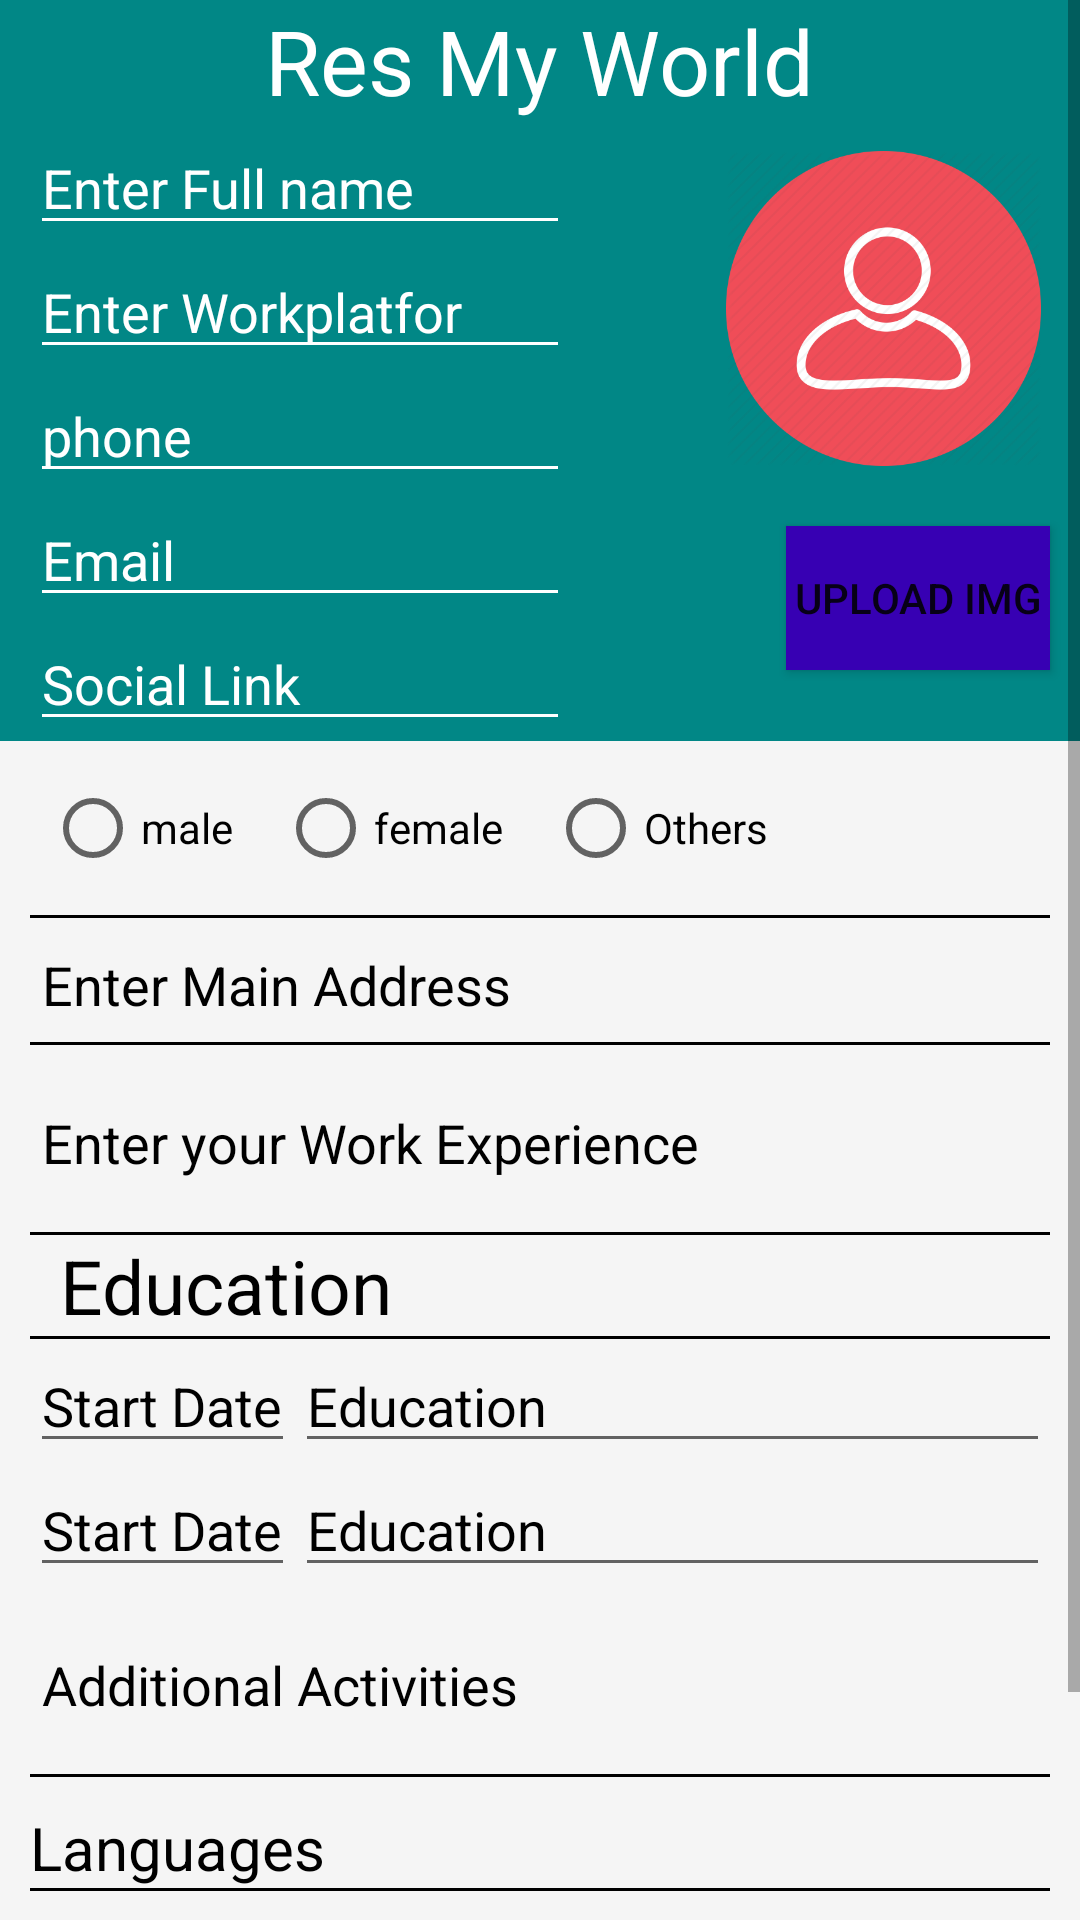

The Android layout XML behind this screen, and the referenced resources:
<!-- AndroidManifest.xml: application theme Theme.MyBio -->
<!-- res/layout/activity_main.xml -->
<?xml version="1.0" encoding="utf-8"?>
<ScrollView xmlns:android="http://schemas.android.com/apk/res/android"
    xmlns:tools="http://schemas.android.com/tools"
    android:layout_width="match_parent"
    android:layout_height="wrap_content"
    tools:context=".Activites.MainActivity">

<RelativeLayout
    android:layout_width="match_parent"
    android:layout_height="wrap_content"
    android:background="@color/teal_700">



  <TextView
      android:text="Res My World"
      android:textColor="@color/white"
      android:textSize="30sp"
      android:id="@+id/head"
      android:layout_centerHorizontal="true"
      android:layout_height="wrap_content"
      android:layout_width="wrap_content"/>


    <ImageView
        android:id="@+id/imageView"
        android:layout_width="111dp"
        android:layout_height="105dp"
        android:layout_below="@+id/head"
        android:layout_alignParentRight="true"
        android:layout_margin="10dp"
        android:src="@drawable/profile" />
  <Button
      android:layout_width="wrap_content"
      android:layout_height="wrap_content"
      android:text="Upload Img"
      android:layout_margin="10dp"
      android:layout_below="@+id/imageView"
      android:layout_alignParentRight="true"
      android:background="@color/purple_700"
      android:id="@+id/chooseImg"/>

    <EditText
        android:id="@+id/nme"
        android:layout_width="180dp"
        android:layout_height="wrap_content"
        android:layout_below="@+id/head"
        android:layout_marginLeft="10dp"
        android:hint="Enter Full name"
        android:textColorHint="@color/white"
        android:backgroundTint="@color/white"
        android:textColor="@color/white"

        />

  <EditText
      android:id="@+id/phne"
      android:layout_width="180dp"
      android:layout_height="wrap_content"
      android:layout_below="@+id/wrk_plat"
      android:layout_marginLeft="10dp"
      android:backgroundTint="@color/white"
      android:ems="10"
      android:hint="phone"
      android:inputType="number"
      android:textColorHint="@color/white" />

  <EditText

      android:layout_width="180dp"
      android:layout_height="wrap_content"
      android:layout_below="@+id/phne"
      android:layout_marginLeft="10dp"
      android:ems="10"
      android:inputType="textEmailAddress"
      android:id="@+id/em"
      android:hint="Email"
      android:textColorHint="@color/white"
      android:backgroundTint="@color/white"/>

  <EditText

      android:layout_width="180dp"
      android:layout_height="wrap_content"
      android:layout_below="@+id/em"
      android:layout_marginLeft="10dp"
      android:ems="10"
      android:focusableInTouchMode="true"
      android:inputType="text"
      android:hint="Social Link"
      android:textColorHint="@color/white"
      android:id="@+id/social"
      android:backgroundTint="@color/white"/>

  <EditText
      android:id="@+id/wrk_plat"
      android:layout_width="180dp"
      android:layout_height="wrap_content"
      android:layout_below="@+id/nme"
      android:layout_marginLeft="10dp"
      android:backgroundTint="@color/white"
      android:hint="Enter Workplatfor"
      android:textColorHint="@color/white" />


  <LinearLayout
      android:layout_width="match_parent"
      android:layout_height="match_parent"
      android:layout_below="@+id/social"
      android:background="@color/grad"
      android:orientation="vertical">


    <LinearLayout
        android:layout_width="match_parent"
        android:layout_height="wrap_content"
        android:background="@color/grad"
        android:orientation="horizontal">

      <RadioGroup
          android:layout_width="match_parent"
          android:layout_height="wrap_content"
           android:orientation="horizontal"
           android:id="@+id/rad_grp"
           android:layout_marginHorizontal="10dp">

        <RadioButton
            android:layout_width="wrap_content"
            android:layout_height="wrap_content"
            android:id="@+id/male"
            android:layout_margin="5dp"
            android:text="male"
            android:textColor="@color/black"
            android:paddingRight="5dp" />

        <RadioButton
            android:layout_width="wrap_content"
            android:layout_height="wrap_content"
            android:id="@+id/female"
            android:layout_margin="5dp"
            android:paddingRight="5dp"
            android:text="female"
            android:textColor="@color/black"
            />

        <RadioButton
            android:id="@+id/others"
            android:layout_width="117dp"
            android:layout_height="wrap_content"
            android:layout_margin="5dp"
            android:textColor="@color/black"
            android:paddingRight="7dp"
            android:text="Others" />

      </RadioGroup>

    </LinearLayout>







    <View
        android:layout_width="match_parent"
        android:layout_height="1dp"
        android:layout_marginLeft="10dp"
        android:layout_marginRight="10dp"
        android:background="@color/black" />

    <EditText

        android:id="@+id/add"
        android:layout_width="match_parent"
        android:layout_height="wrap_content"
        android:layout_marginLeft="10dp"
        android:layout_marginRight="10dp"
        android:backgroundTint="@color/grad"
        android:focusableInTouchMode="true"
        android:inputType="textMultiLine"
        android:hint="Enter Main Address"
        android:lines="1"
        android:textColor="@color/black"
        android:textColorHint="@color/black" />


    <View
        android:layout_width="match_parent"
        android:layout_height="1dp"
        android:layout_marginLeft="10dp"
        android:layout_marginRight="10dp"
        android:background="@color/black" />

    <EditText

        android:id="@+id/exp"
        android:layout_width="match_parent"
        android:layout_height="wrap_content"
        android:layout_below="@+id/em"
        android:layout_marginLeft="10dp"
        android:layout_marginRight="10dp"
        android:backgroundTint="@color/grad"
        android:focusableInTouchMode="true"
        android:inputType="textMultiLine"
        android:hint="Enter your Work Experience"
        android:lines="2"
        android:textColor="@color/black"
        android:textColorHint="@color/black" />

    <View
        android:layout_width="match_parent"
        android:layout_height="1dp"
        android:layout_marginLeft="10dp"
        android:layout_marginRight="10dp"
        android:background="@color/black" />

    <TextView
        android:layout_width="wrap_content"
        android:layout_height="wrap_content"
        android:layout_marginLeft="20dp"
        android:text="Education"
        android:textColor="@color/black"
        android:textSize="25sp" />

    <View
        android:layout_width="match_parent"
        android:layout_height="1dp"
        android:layout_marginLeft="10dp"
        android:layout_marginRight="10dp"
        android:background="@color/black" />

    <LinearLayout
        android:layout_width="match_parent"
        android:layout_height="wrap_content"
        android:background="@color/grad"
        android:layout_marginHorizontal="10dp"
        android:orientation="horizontal">

      <EditText
          android:layout_width="wrap_content"
          android:layout_height="wrap_content"
          android:id="@+id/date1"
          android:hint="Start Date"
          android:textColor="@color/black"
          android:textColorHint="@color/black"
          android:inputType="date" />

      <EditText
          android:id="@+id/edu1"
          android:layout_width="match_parent"
          android:layout_height="wrap_content"
          android:hint="Education"
          android:textColorHint="@color/black"
          android:textColor="@color/black" />

    </LinearLayout>
    


    <LinearLayout
        android:layout_width="match_parent"
        android:layout_height="wrap_content"
        android:background="@color/grad"
        android:layout_marginHorizontal="10dp"
        android:orientation="horizontal">

      <EditText
          android:layout_width="wrap_content"
          android:layout_height="wrap_content"
          android:id="@+id/date2"
          android:text="Start Date"
          android:inputType="date"
          android:textColor="@color/black"/>

      <EditText
          android:layout_width="match_parent"
          android:layout_height="wrap_content"
          android:id="@+id/edu2"
          android:hint="Education"
          android:textColor="@color/black"
          android:textColorHint="@color/black"
          />
    </LinearLayout>
    





    <EditText

        android:id="@+id/AdExp"
        android:layout_width="match_parent"
        android:layout_height="wrap_content"
        android:layout_below="@+id/em"
        android:layout_marginLeft="10dp"
        android:layout_marginRight="10dp"
        android:backgroundTint="@color/grad"
        android:focusableInTouchMode="true"
        android:inputType="textMultiLine"
        android:lines="2"
        android:hint="Additional Activities"
        android:textColorHint="@color/black"
         />


    <View
        android:layout_width="match_parent"
        android:layout_height="1dp"
        android:layout_marginLeft="10dp"
        android:layout_marginRight="10dp"
        android:background="@color/black" />

    <TextView
        android:layout_width="wrap_content"
        android:layout_height="wrap_content"
        android:layout_marginLeft="10dp"
        android:layout_marginTop="10dp"
        android:text="Languages"
        android:textColor="@color/black"
        android:textSize="20sp" />

    <View
        android:layout_width="match_parent"
        android:layout_height="1dp"
        android:layout_marginLeft="10dp"
        android:layout_marginRight="10dp"
        android:background="@color/black" />


   <RadioGroup
       android:layout_width="match_parent"
       android:layout_height="wrap_content"
       android:id="@+id/lan"
       android:orientation="horizontal">

       <CheckBox
           android:layout_width="wrap_content"
           android:layout_height="wrap_content"
           android:id="@+id/lan1"
           android:text="@string/Language1"
           android:textColor="@color/black"
           android:layout_marginHorizontal="3dp"
           />
      <CheckBox
          android:layout_width="wrap_content"
          android:layout_height="wrap_content"
          android:text="@string/Language2"
          android:textColor="@color/black"
          android:layout_marginHorizontal="3dp"
          android:id="@+id/lan2"/>
      <CheckBox
          android:layout_width="wrap_content"
          android:layout_height="wrap_content"
          android:text="@string/Language3"
          android:textColor="@color/black"
           android:layout_marginHorizontal="3dp"
           android:id="@+id/lan3"/>

     <CheckBox
         android:id="@+id/lan4"
         android:layout_width="100dp"
         android:layout_height="wrap_content"
         android:layout_marginHorizontal="2dp"
         android:text="@string/Language4"
         android:textColor="@color/black"/>


   </RadioGroup>

    <Button
        android:id="@+id/create"
        android:layout_width="match_parent"
        android:layout_height="48dp"
        android:text="Create" />


  </LinearLayout>


</RelativeLayout>

</ScrollView>
<!-- resources referenced by this layout -->
<resources>
  <color name="black">#FF000000</color>
  <color name="grad">#F5F5F5</color>
  <color name="purple_700">#FF3700B3</color>
  <color name="teal_700">#FF018786</color>
  <color name="white">#FFFFFFFF</color>
  <!-- drawable profile: png bitmap (drawable-v24, 38034 bytes) -->
  <string name="Language1">English</string>
  <string name="Language2">Spanish</string>
  <string name="Language3">Urdu/Hindi</string>
  <string name="Language4">French</string>
  <style name="Theme.MyBio" parent="Theme.MaterialComponents.DayNight.DarkActionBar">
          
          <item name="colorPrimary">@color/purple_500</item>
          <item name="colorPrimaryVariant">@color/purple_700</item>
          <item name="colorOnPrimary">@color/white</item>
          
          <item name="colorSecondary">@color/teal_200</item>
          <item name="colorSecondaryVariant">@color/teal_700</item>
          <item name="colorOnSecondary">@color/black</item>
          
          <item name="android:statusBarColor" tools:targetApi="l">?attr/colorPrimaryVariant</item>
          
      </style>
  <color name="purple_500">#FF6200EE</color>
  <color name="teal_200">#FF03DAC5</color>
</resources>
